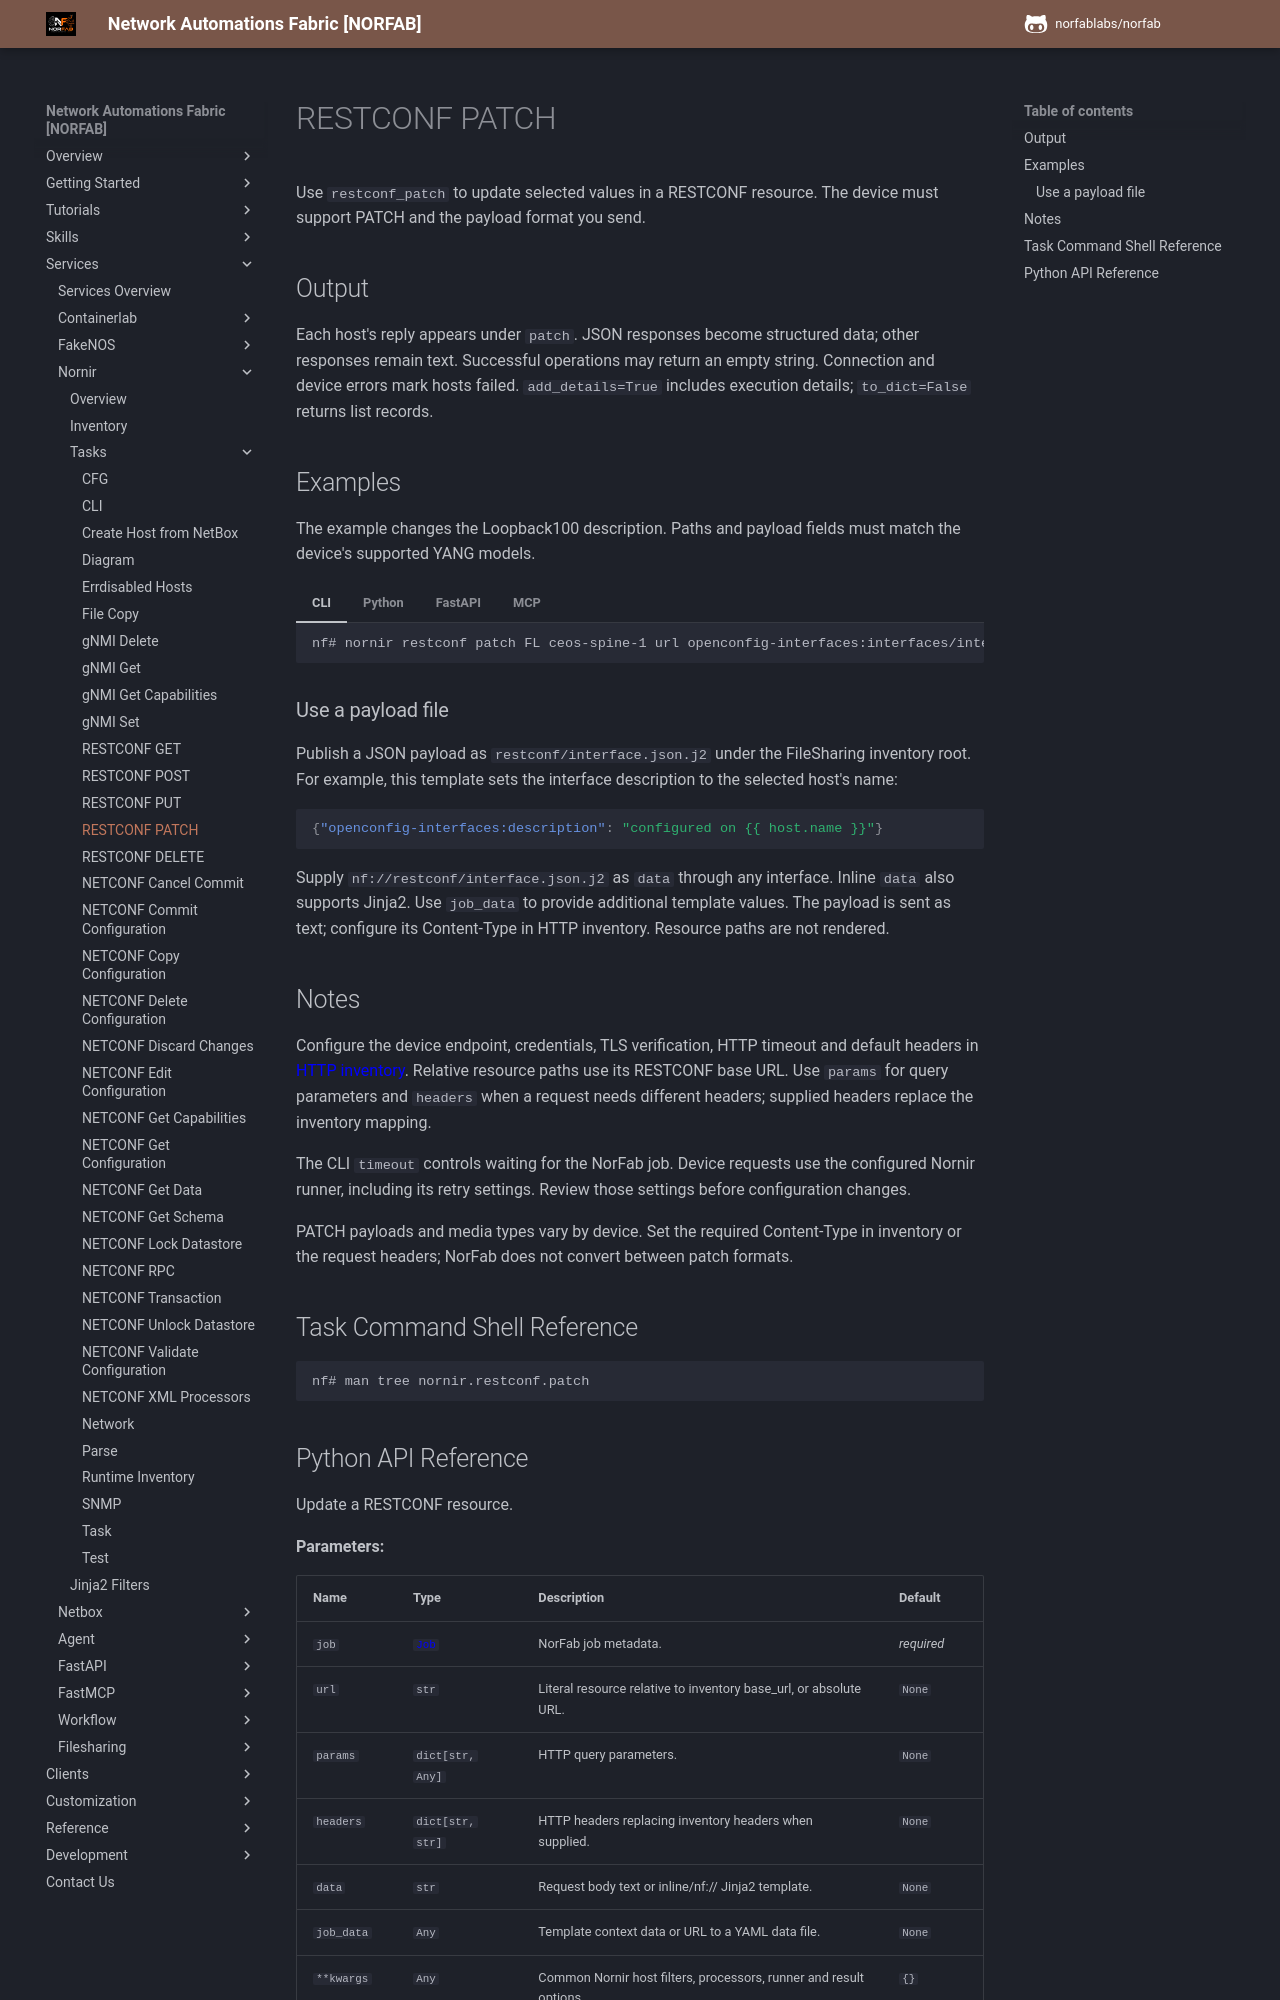

repository: norfablabs/NORFAB · page: workers/nornir/services_nornir_service_tasks_restconf_patch/index.html · generator: mkdocs

# RESTCONF PATCH

Use `restconf_patch` to update selected values in a RESTCONF resource. The device must support
PATCH and the payload format you send.

## Output

Each host's reply appears under `patch`. JSON responses become structured data; other responses
remain text. Successful operations may return an empty string. Connection and device errors mark
hosts failed. `add_details=True` includes execution details; `to_dict=False` returns list records.

## Examples

The example changes the Loopback100 description.
Paths and payload fields must match the device's supported YANG models.

=== "CLI"

    ```bash
    nf# nornir restconf patch FL ceos-spine-1 url openconfig-interfaces:interfaces/interface=Loopback100/config data '{"openconfig-interfaces:description":"configured using NorFab"}'
    ```

=== "Python"

    ```python
    result = client.run_job(
        "nornir",
        "restconf_patch",
        workers="nornir-worker-1",
        kwargs={
            "FL": ["ceos-spine-1"],
            "url": "openconfig-interfaces:interfaces/interface=Loopback100/config",
            "data": '{"openconfig-interfaces:description":"configured using NorFab"}',
        },
    )
    ```

=== "FastAPI"

    Replace the address and token with those of your
    [FastAPI service](../fastapi/services_fastapi_service.md).

    **Python requests**

    ```python
    import requests

    response = requests.post(
        "http://localhost:8000/api/nornir/restconf_patch/",
        headers={"Authorization": "Bearer YOUR_TOKEN"},
        json={
            "workers": "nornir-worker-1",
            "FL": ["ceos-spine-1"],
            "url": "openconfig-interfaces:interfaces/interface=Loopback100/config",
            "data": '{"openconfig-interfaces:description":"configured using NorFab"}',
        },
        timeout=60,
    )
    response.raise_for_status()
    print(response.json())
    ```

    **curl**

    ```bash
    curl -X POST 'http://localhost:8000/api/nornir/restconf_patch/' \
      -H 'Authorization: Bearer YOUR_TOKEN' \
      -H 'Content-Type: application/json' \
      --data '{
      "workers": "nornir-worker-1",
      "FL": [
        "ceos-spine-1"
      ],
      "url": "openconfig-interfaces:interfaces/interface=Loopback100/config",
      "data": "{\"openconfig-interfaces:description\":\"configured using NorFab\"}"
    }'
    ```

=== "MCP"

    ```text
    Use the NorFab Nornir RESTCONF patch tool to update the description of Loopback100
    on ceos-spine-1 to "configured using NorFab". Leave other settings unchanged
    and report the result.
    ```
